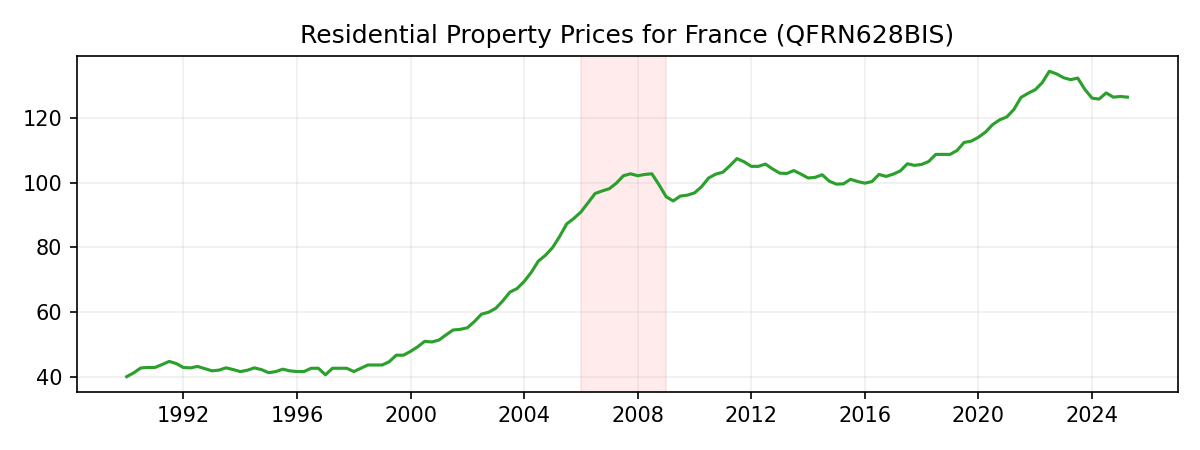

The table this chart was drawn from, first rows:
DATE, QFRN628BIS
1990-01-01, 39.97
1990-04-01, 41.14
1990-07-01, 42.66
1990-10-01, 42.82
1991-01-01, 42.82
1991-04-01, 43.72
1991-07-01, 44.68
1991-10-01, 44.02
1992-01-01, 42.8
1992-04-01, 42.68
1992-07-01, 43.14
1992-10-01, 42.46
1993-01-01, 41.77
1993-04-01, 41.98
1993-07-01, 42.69
1993-10-01, 42.17
1994-01-01, 41.54
1994-04-01, 41.94
1994-07-01, 42.69
1994-10-01, 42.14
1995-01-01, 41.21
1995-04-01, 41.52
1995-07-01, 42.29
1995-10-01, 41.76
1996-01-01, 41.55
1996-04-01, 41.55
1996-07-01, 42.57
1996-10-01, 42.57
1997-01-01, 40.54
1997-04-01, 42.57
1997-07-01, 42.57
1997-10-01, 42.57
1998-01-01, 41.55
1998-04-01, 42.57
1998-07-01, 43.58
1998-10-01, 43.58
1999-01-01, 43.58
1999-04-01, 44.59
1999-07-01, 46.62
1999-10-01, 46.62
2000-01-01, 47.81
2000-04-01, 49.21
2000-07-01, 50.91
2000-10-01, 50.71
2001-01-01, 51.32
2001-04-01, 52.92
2001-07-01, 54.42
2001-10-01, 54.62
2002-01-01, 55.12
2002-04-01, 57.03
2002-07-01, 59.33
2002-10-01, 59.93
2003-01-01, 61.14
2003-04-01, 63.44
2003-07-01, 66.15
2003-10-01, 67.25
2004-01-01, 69.46
2004-04-01, 72.26
2004-07-01, 75.77
2004-10-01, 77.57
... 82 more rows
